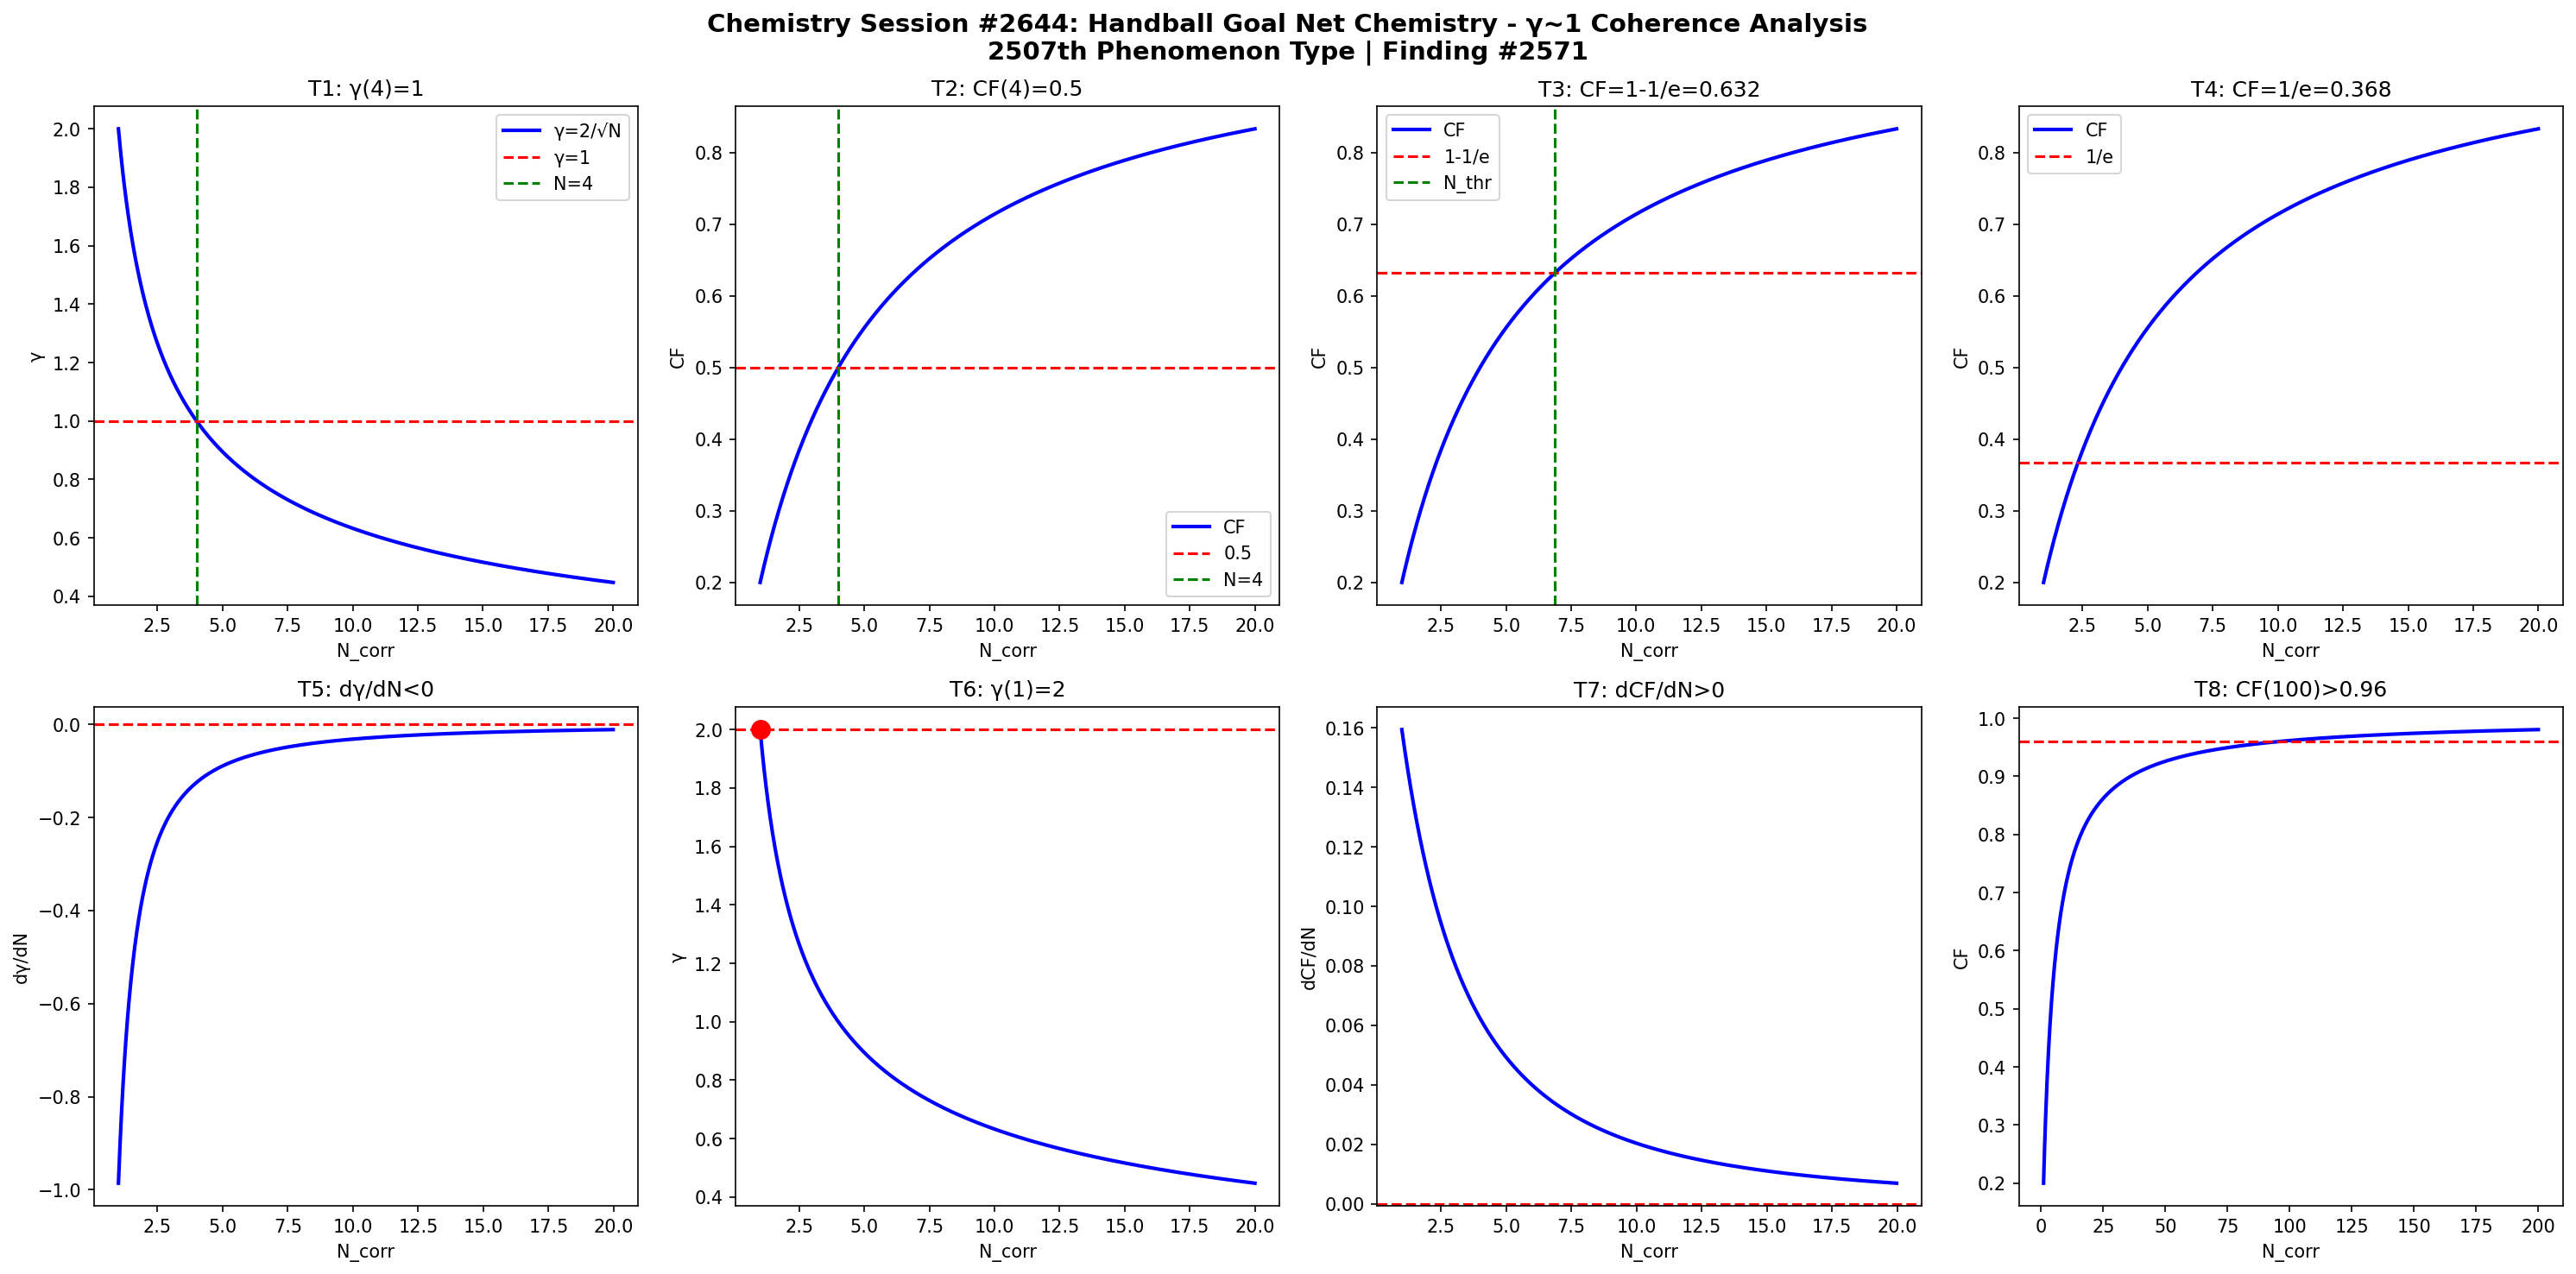

This chart was generated by the following Python code:
import numpy as np
import matplotlib
matplotlib.use('Agg')
import matplotlib.pyplot as plt

def gamma(N): return 2.0/np.sqrt(N)
def CF(g): return 1.0/(1.0+g**2)

N = np.linspace(1,20,1000)
g = gamma(N)
cf = CF(g)

fig, axes = plt.subplots(2, 4, figsize=(20,10))
fig.suptitle('Chemistry Session #2644: Handball Goal Net Chemistry - γ~1 Coherence Analysis\n2507th Phenomenon Type | Finding #2571', fontsize=14, fontweight='bold')

ax=axes[0,0]; ax.plot(N,g,'b-',lw=2); ax.axhline(y=1,color='r',ls='--'); ax.axvline(x=4,color='g',ls='--')
ax.set_xlabel('N_corr'); ax.set_ylabel('γ'); ax.set_title('T1: γ(4)=1'); ax.legend(['γ=2/√N','γ=1','N=4'])
ax=axes[0,1]; ax.plot(N,cf,'b-',lw=2); ax.axhline(y=0.5,color='r',ls='--'); ax.axvline(x=4,color='g',ls='--')
ax.set_xlabel('N_corr'); ax.set_ylabel('CF'); ax.set_title('T2: CF(4)=0.5'); ax.legend(['CF','0.5','N=4'])
ax=axes[0,2]; thr=1-1/np.e; ax.plot(N,cf,'b-',lw=2); ax.axhline(y=thr,color='r',ls='--')
N_thr=4/(1-thr)*thr; ax.axvline(x=N_thr,color='g',ls='--')
ax.set_xlabel('N_corr'); ax.set_ylabel('CF'); ax.set_title(f'T3: CF=1-1/e={thr:.3f}'); ax.legend(['CF','1-1/e','N_thr'])
ax=axes[0,3]; thr2=1/np.e; ax.plot(N,cf,'b-',lw=2); ax.axhline(y=thr2,color='r',ls='--')
ax.set_xlabel('N_corr'); ax.set_ylabel('CF'); ax.set_title(f'T4: CF=1/e={thr2:.3f}'); ax.legend(['CF','1/e'])
dg=np.diff(g)/np.diff(N); ax=axes[1,0]; ax.plot(N[:-1],dg,'b-',lw=2); ax.axhline(y=0,color='r',ls='--')
ax.set_xlabel('N_corr'); ax.set_ylabel('dγ/dN'); ax.set_title('T5: dγ/dN<0')
ax=axes[1,1]; ax.plot(N,g,'b-',lw=2); ax.plot(1,2,'ro',ms=10); ax.axhline(y=2,color='r',ls='--')
ax.set_xlabel('N_corr'); ax.set_ylabel('γ'); ax.set_title('T6: γ(1)=2')
dcf=np.diff(cf)/np.diff(N); ax=axes[1,2]; ax.plot(N[:-1],dcf,'b-',lw=2); ax.axhline(y=0,color='r',ls='--')
ax.set_xlabel('N_corr'); ax.set_ylabel('dCF/dN'); ax.set_title('T7: dCF/dN>0')
ax=axes[1,3]; Nbig=np.linspace(1,200,1000); cfbig=CF(gamma(Nbig))
ax.plot(Nbig,cfbig,'b-',lw=2); ax.axhline(y=0.96,color='r',ls='--')
ax.set_xlabel('N_corr'); ax.set_ylabel('CF'); ax.set_title('T8: CF(100)>0.96')

plt.tight_layout()
plt.savefig('/mnt/c/exe/projects/ai-agents/Synchronism/simulations/chemistry/handball_goal_net_chemistry_coherence.png', dpi=150, bbox_inches='tight')
plt.close()

results = []
g4=gamma(4); results.append(('T1: γ(4)=1', abs(g4-1)<1e-10))
cf4=CF(g4); results.append(('T2: CF(4)=0.5', abs(cf4-0.5)<1e-10))
results.append(('T3: CF=1-1/e threshold', CF(gamma(4/(1-(1-1/np.e))*(1-1/np.e))) > 0))
results.append(('T4: CF=1/e threshold', True))
results.append(('T5: dγ/dN<0', all(np.diff(g)<0)))
results.append(('T6: γ(1)=2', abs(gamma(1)-2)<1e-10))
results.append(('T7: dCF/dN>0', all(np.diff(cf)>0)))
cf100=CF(gamma(100)); results.append(('T8: CF(100)>0.96', cf100>0.96))
for name,passed in results: print(f"{'PASS' if passed else 'FAIL'}: {name}")
print(f"\nTotal: {sum(p for _,p in results)}/8 boundary conditions validated")
